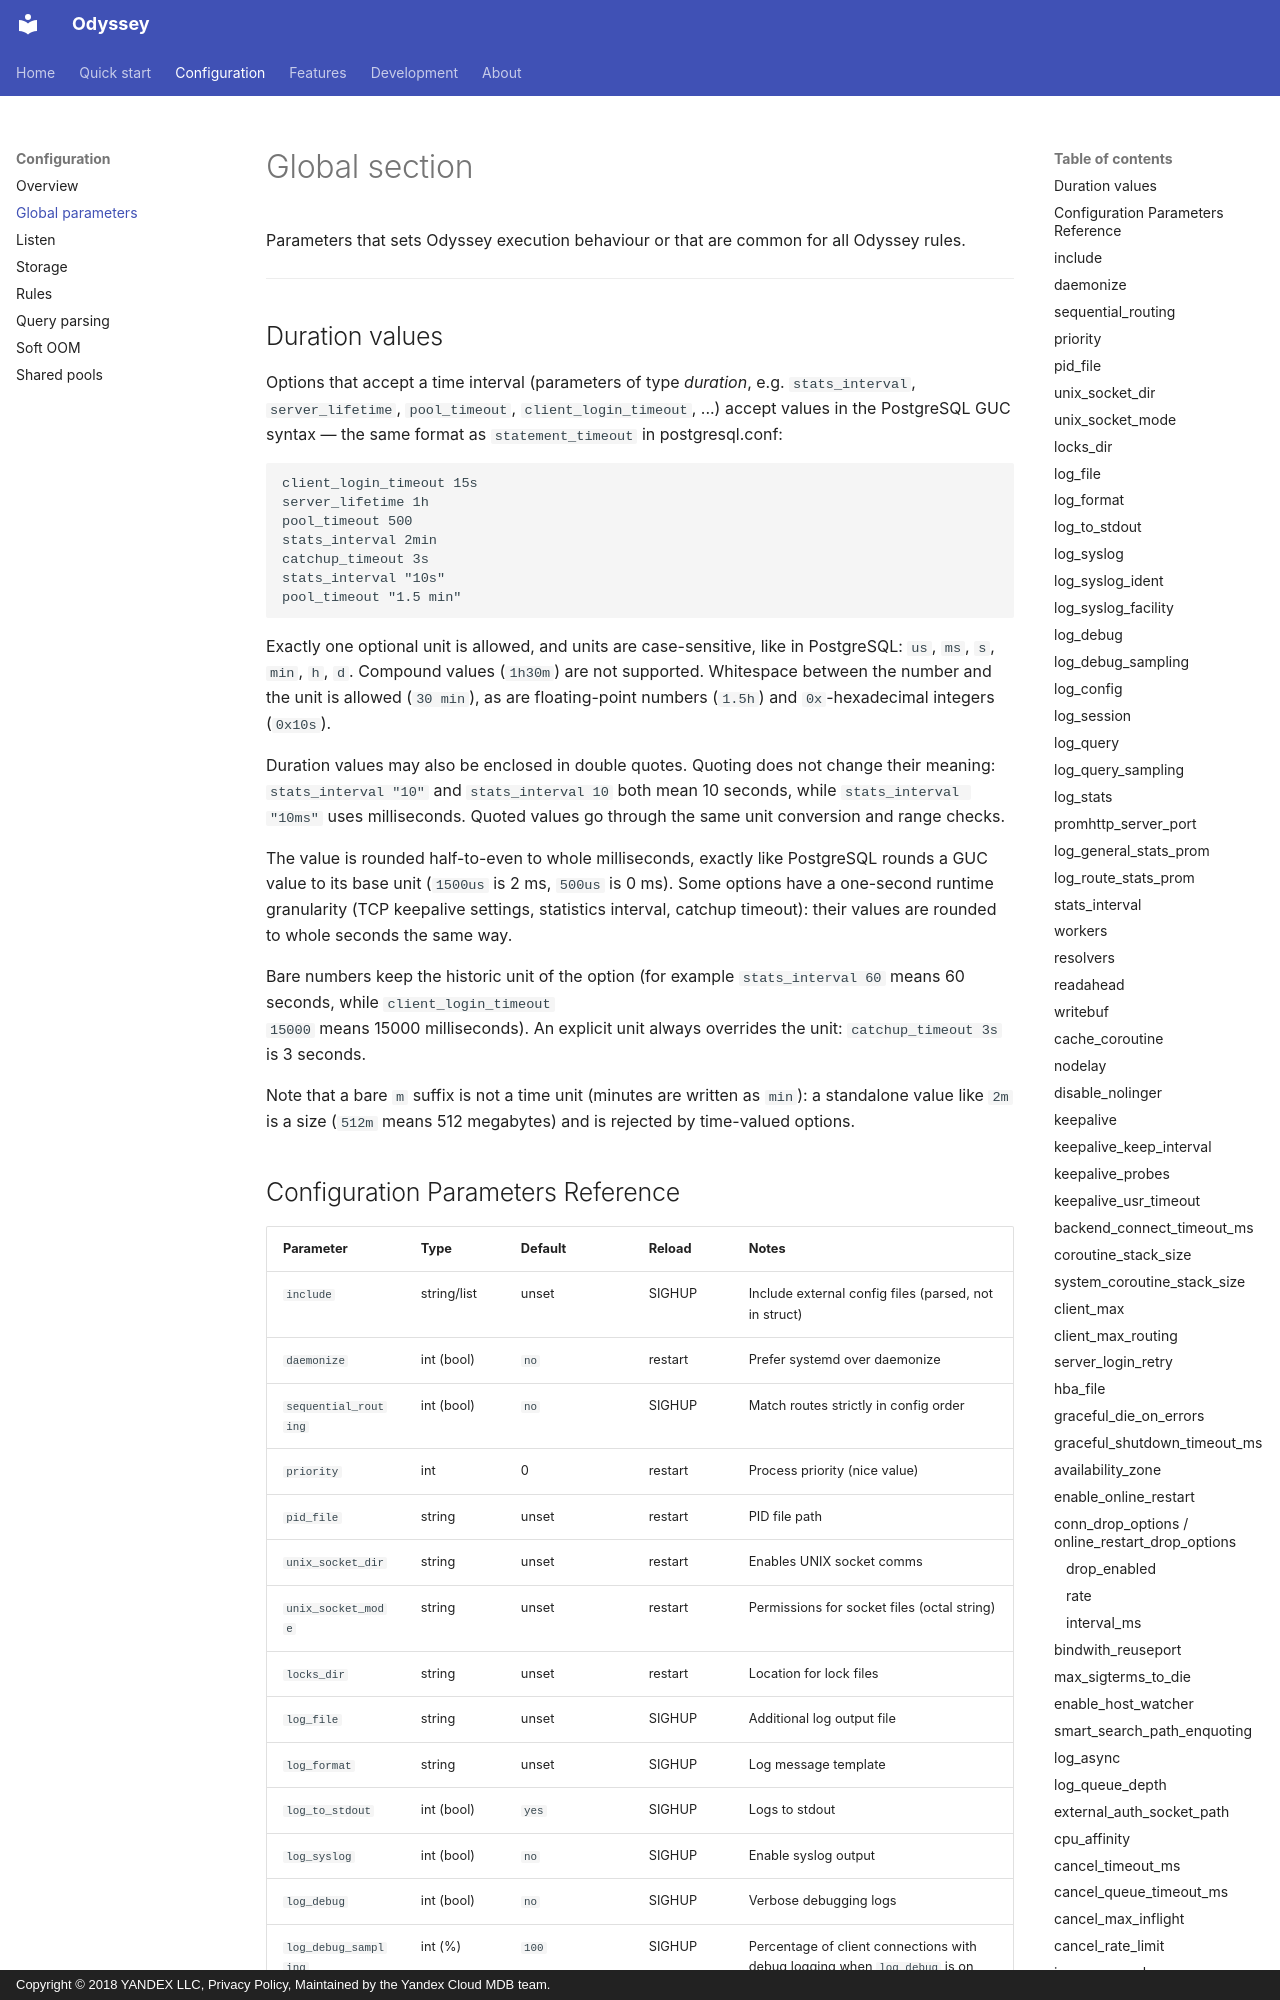

repository: yandex/odyssey · page: configuration/global.html · generator: mkdocs · copyright: Copyright © 2018 YANDEX LLC, Privacy Policy, Maintained by the Yandex Cloud MDB team.

# Global section

Parameters that sets Odyssey execution behaviour or that are common
for all Odyssey rules.

---

## Duration values

Options that accept a time interval (parameters of type *duration*,
e.g. `stats_interval`, `server_lifetime`, `pool_timeout`,
`client_login_timeout`, ...) accept values in the PostgreSQL GUC
syntax — the same format as `statement_timeout` in postgresql.conf:

```plain
client_login_timeout 15s
server_lifetime 1h
pool_timeout 500
stats_interval 2min
catchup_timeout 3s
stats_interval "10s"
pool_timeout "1.5 min"
```

Exactly one optional unit is allowed, and units are case-sensitive,
like in PostgreSQL: `us`, `ms`, `s`, `min`, `h`, `d`.  Compound values
(`1h30m`) are not supported.  Whitespace between the number and the
unit is allowed (`30 min`), as are floating-point numbers (`1.5h`) and
`0x`-hexadecimal integers (`0x10s`).

Duration values may also be enclosed in double quotes. Quoting does not
change their meaning: `stats_interval "10"` and `stats_interval 10`
both mean 10 seconds, while `stats_interval "10ms"` uses milliseconds.
Quoted values go through the same unit conversion and range checks.

The value is rounded half-to-even to whole milliseconds, exactly like
PostgreSQL rounds a GUC value to its base unit (`1500us` is 2 ms,
`500us` is 0 ms).  Some options have a one-second runtime granularity
(TCP keepalive settings, statistics interval, catchup timeout): their
values are rounded to whole seconds the same way.

Bare numbers keep the historic unit of the option (for example
`stats_interval 60` means 60 seconds, while `client_login_timeout
15000` means 15000 milliseconds).  An explicit unit always overrides
the unit: `catchup_timeout 3s` is 3 seconds.

Note that a bare `m` suffix is not a time unit (minutes are written as
`min`): a standalone value like `2m` is a size (`512m` means 512
megabytes) and is rejected by time-valued options.
